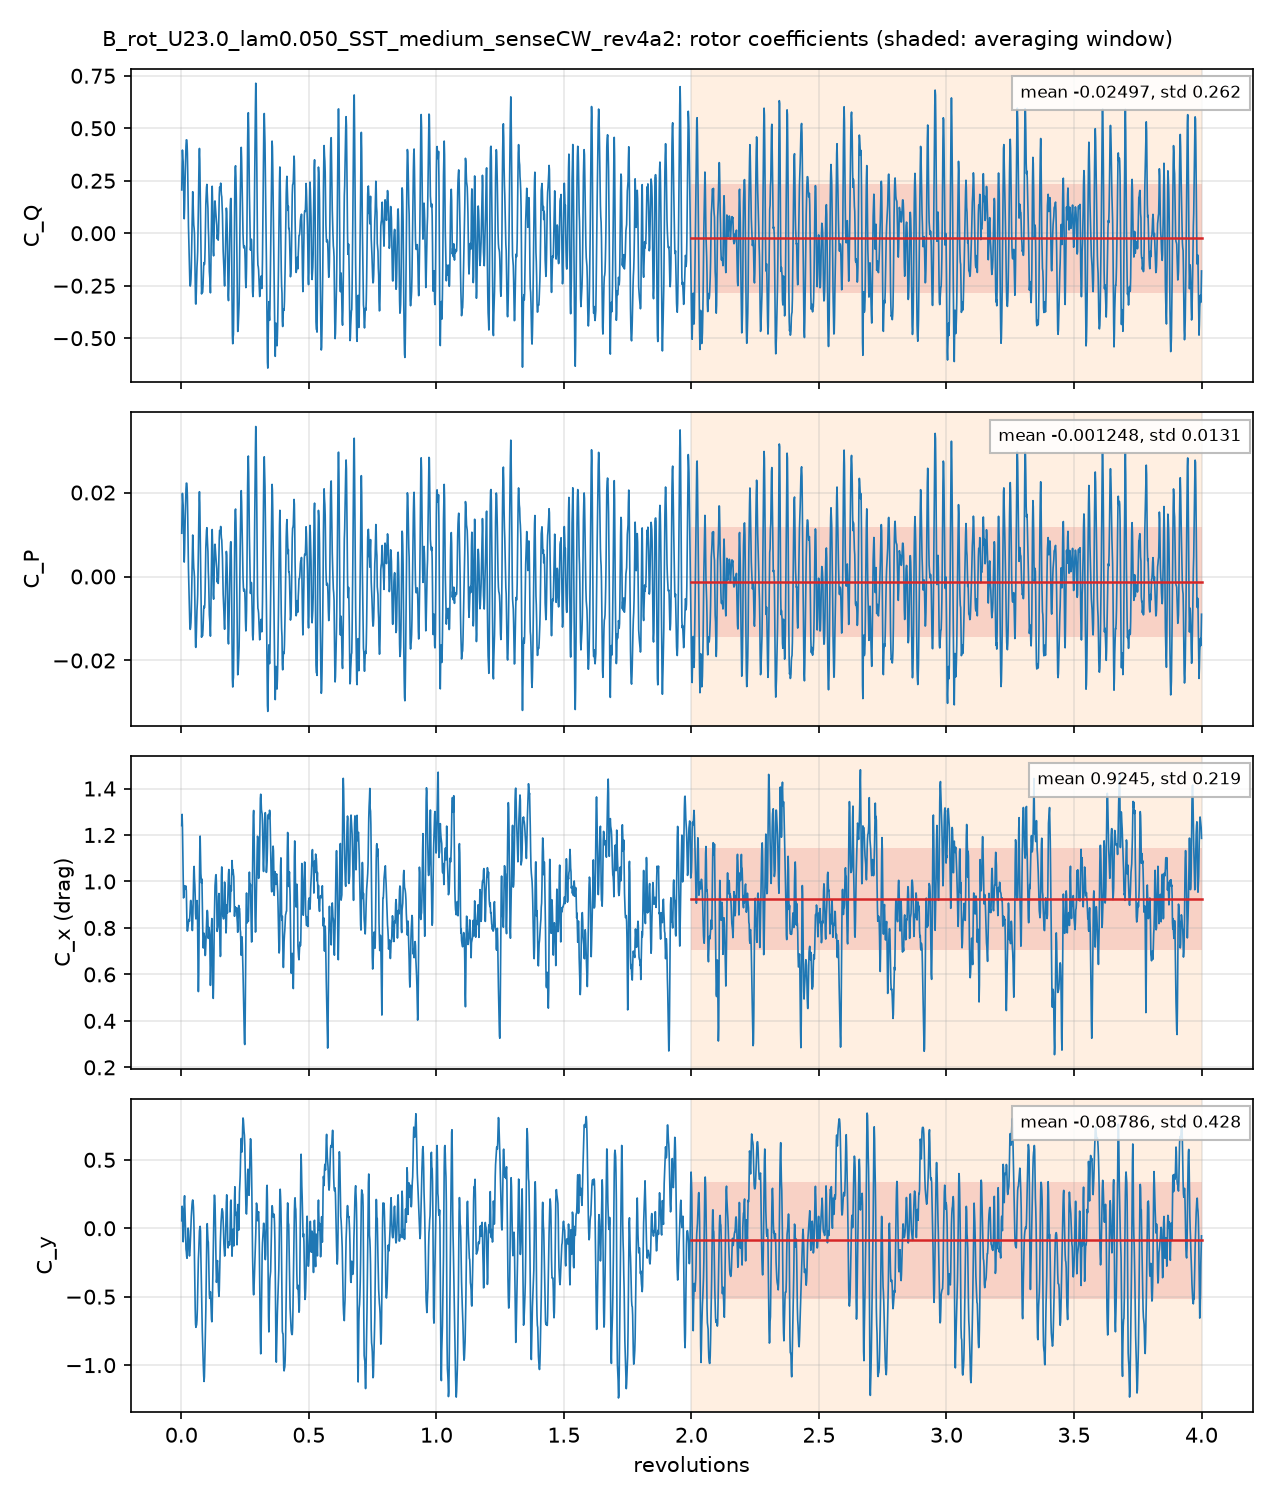

The table this chart was drawn from, first rows:
# B_rot_U23.0_lam0.050_SST_medium_senseC…, per unit span; C_Q = Q'/(q 2R R), C_P = lambda C_Q, C_x, y = F'/(q 2R)
# averaging window 2 .. 4 revolutions; d…
t_s, revolutions, azimuth_blade1_deg, CQ, CP, Cx, Cy, CQ_blade1, CQ_blade2, CQ_blade3
0.0007795, 0.001404, 0.5055, 0.2063, 0.01031, 1.241, 0.05528, -0.01729, 0.5572, -0.3336
0.001545, 0.002784, 1.002, 0.3202, 0.01601, 1.289, 0.1609, 0.1187, 0.4317, -0.2301
0.002299, 0.004142, 1.491, 0.3961, 0.0198, 1.24, 0.1383, 0.1797, 0.3362, -0.1198
0.003098, 0.005581, 2.009, 0.3583, 0.01792, 1.14, -0.0208, 0.1093, 0.2582, -0.009136
0.003865, 0.006963, 2.507, 0.3393, 0.01696, 1.018, -0.09877, 0.07826, 0.1963, 0.06469
0.004619, 0.008321, 2.996, 0.2609, 0.01304, 0.9292, -0.05889, 0.06254, 0.1351, 0.06326
0.005399, 0.009727, 3.502, 0.1433, 0.007164, 0.9322, 0.07907, 0.05646, 0.06975, 0.01706
0.006174, 0.01112, 4.004, 0.06873, 0.003437, 0.9629, 0.2029, 0.0515, 0.03713, -0.01989
0.006936, 0.01249, 4.498, 0.1165, 0.005823, 0.9818, 0.2375, 0.06089, 0.04595, 0.009605
0.007711, 0.01389, 5.001, 0.2213, 0.01107, 0.9778, 0.1556, 0.06657, 0.07155, 0.08321
0.00849, 0.01529, 5.506, 0.2942, 0.01471, 0.9683, 0.05425, 0.07308, 0.1063, 0.1148
0.00925, 0.01666, 5.999, 0.3531, 0.01766, 0.9681, -0.06392, 0.07625, 0.1955, 0.08142
0.01003, 0.01806, 6.501, 0.4151, 0.02076, 0.98, -0.1526, 0.07186, 0.3395, 0.003733
0.01079, 0.01945, 7.001, 0.4446, 0.02223, 0.9592, -0.1719, 0.06325, 0.4425, -0.06112
0.01157, 0.02085, 7.504, 0.4447, 0.02224, 0.8698, -0.208, 0.05093, 0.5007, -0.1069
0.01235, 0.02224, 8.006, 0.4268, 0.02134, 0.7937, -0.2194, 0.03303, 0.5316, -0.1378
0.0131, 0.02359, 8.492, 0.3816, 0.01908, 0.7865, -0.1542, 0.009977, 0.529, -0.1574
0.01388, 0.02501, 9.003, 0.2778, 0.01389, 0.7921, -0.06673, -0.02011, 0.4671, -0.1693
0.01464, 0.02637, 9.494, 0.1439, 0.007196, 0.8058, 0.001539, -0.05286, 0.3692, -0.1724
0.01542, 0.02777, 9.997, 0.03493, 0.001746, 0.8235, -0.01856, -0.08852, 0.2821, -0.1587
0.0162, 0.02918, 10.5, -0.04002, -0.002001, 0.8365, -0.1133, -0.1236, 0.2141, -0.1305
0.01697, 0.03057, 11.01, -0.1265, -0.006323, 0.8325, -0.1855, -0.1536, 0.1287, -0.1016
0.01772, 0.03193, 11.49, -0.2038, -0.01019, 0.8291, -0.2026, -0.1761, 0.04908, -0.07684
0.0185, 0.03334, 12, -0.2417, -0.01209, 0.8557, -0.1795, -0.1908, 0.01817, -0.06906
0.01928, 0.03472, 12.5, -0.2519, -0.0126, 0.8919, -0.1217, -0.1954, 0.02415, -0.08066
0.02004, 0.0361, 13, -0.2431, -0.01216, 0.9175, -0.0532, -0.1862, 0.04285, -0.09976
0.02082, 0.0375, 13.5, -0.2195, -0.01098, 0.9184, 0.01772, -0.159, 0.05882, -0.1194
0.02159, 0.03889, 14, -0.1691, -0.008453, 0.8975, 0.08487, -0.1131, 0.07811, -0.1341
0.02236, 0.04027, 14.5, -0.07049, -0.003525, 0.8638, 0.1357, -0.04697, 0.117, -0.1406
0.02312, 0.04165, 15, 0.05451, 0.002725, 0.8181, 0.1717, 0.04085, 0.154, -0.1404
0.0239, 0.04306, 15.5, 0.1574, 0.007872, 0.7888, 0.1985, 0.1327, 0.1604, -0.1356
0.02466, 0.04442, 15.99, 0.1978, 0.009888, 0.8186, 0.2069, 0.1831, 0.1456, -0.131
0.02545, 0.04584, 16.5, 0.1587, 0.007934, 0.8937, 0.1973, 0.1797, 0.1093, -0.1303
0.02622, 0.04724, 17.01, 0.08525, 0.004262, 0.98, 0.1556, 0.1368, 0.08135, -0.1329
0.02697, 0.04858, 17.49, 0.03857, 0.001929, 1.049, 0.08202, 0.08297, 0.08629, -0.1307
0.02775, 0.05, 18, 0.02334, 0.001167, 1.065, -0.04192, 0.02146, 0.1205, -0.1186
0.02854, 0.05142, 18.51, -0.00595, -0.0002975, 1.011, -0.2309, -0.06272, 0.159, -0.1023
0.0293, 0.05278, 19, -0.1077, -0.005386, 0.9864, -0.4083, -0.1787, 0.1625, -0.09152
0.03008, 0.05419, 19.51, -0.2426, -0.01213, 0.9368, -0.5865, -0.2982, 0.1417, -0.08609
0.03083, 0.05555, 20, -0.3345, -0.01673, 0.8617, -0.699, -0.366, 0.1128, -0.08132
0.03161, 0.05694, 20.5, -0.3378, -0.01689, 0.8389, -0.7239, -0.3682, 0.1078, -0.07742
0.03238, 0.05834, 21, -0.2894, -0.01447, 0.8477, -0.7155, -0.3293, 0.1165, -0.0766
0.03316, 0.05973, 21.5, -0.217, -0.01085, 0.8855, -0.7046, -0.2803, 0.1392, -0.07582
0.03391, 0.06108, 21.99, -0.1618, -0.008092, 0.9178, -0.6723, -0.2368, 0.156, -0.08103
0.0347, 0.06251, 22.5, -0.1299, -0.006493, 0.894, -0.5956, -0.1974, 0.1588, -0.09135
0.03548, 0.06391, 23.01, -0.08633, -0.004316, 0.7872, -0.4674, -0.1399, 0.1509, -0.09741
0.03625, 0.0653, 23.51, 0.01429, 0.0007143, 0.6237, -0.3098, -0.03997, 0.1499, -0.0956
0.037, 0.06666, 24, 0.1226, 0.00613, 0.5261, -0.2237, 0.05071, 0.1612, -0.0893
0.03777, 0.06804, 24.49, 0.2458, 0.01229, 0.5947, -0.1723, 0.1591, 0.1737, -0.08703
0.03856, 0.06947, 25.01, 0.3633, 0.01817, 0.8075, -0.08404, 0.2709, 0.1847, -0.09221
0.03931, 0.07082, 25.49, 0.4039, 0.0202, 0.9908, -0.0194, 0.3316, 0.1678, -0.09552
0.0401, 0.07223, 26, 0.3514, 0.01757, 1.14, 0.001901, 0.3297, 0.1136, -0.09192
0.04086, 0.07361, 26.5, 0.218, 0.0109, 1.195, 0.01406, 0.2769, 0.03024, -0.0891
0.04162, 0.07499, 26.99, 0.05428, 0.002714, 1.116, -0.02084, 0.1863, -0.04462, -0.08735
0.04241, 0.07639, 27.5, -0.04135, -0.002067, 1.035, -0.2004, 0.06997, -0.02652, -0.08479
0.04316, 0.07776, 27.99, -0.2018, -0.01009, 1.01, -0.3129, -0.09098, -0.02929, -0.08153
0.04395, 0.07918, 28.51, -0.2894, -0.01447, 0.993, -0.4653, -0.2357, 0.02287, -0.07652
0.04471, 0.08055, 29, -0.2693, -0.01346, 1.011, -0.6213, -0.3103, 0.1108, -0.0698
... 2,822 more rows
